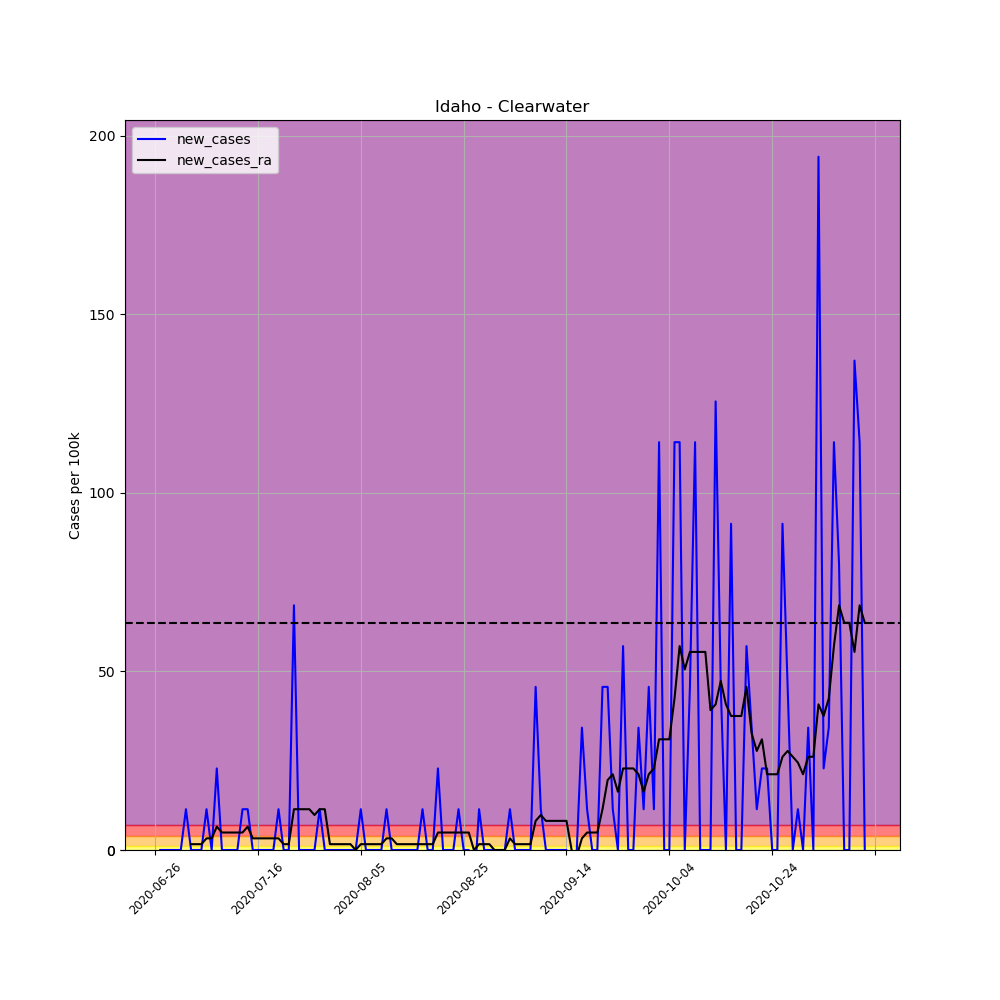

Data behind this chart, as committed beside it:
, date, county, state, fips, cases, deaths, COUNTY, STNAME, CTYNAME, POPESTIMATE2019, per_100k, per_100k_ra, new_cases, new_cases_ra
688664, 2020-06-26, Clearwater, Idaho, 16035, 1, 0, 35, Idaho, Clearwater, 8756, 11.42, , , 
688665, 2020-06-27, Clearwater, Idaho, 16035, 1, 0, 35, Idaho, Clearwater, 8756, 11.42, , 0.0, 
688666, 2020-06-28, Clearwater, Idaho, 16035, 1, 0, 35, Idaho, Clearwater, 8756, 11.42, , 0.0, 
688667, 2020-06-29, Clearwater, Idaho, 16035, 1, 0, 35, Idaho, Clearwater, 8756, 11.42, , 0.0, 
688668, 2020-06-30, Clearwater, Idaho, 16035, 1, 0, 35, Idaho, Clearwater, 8756, 11.42, , 0.0, 
688669, 2020-07-01, Clearwater, Idaho, 16035, 1, 0, 35, Idaho, Clearwater, 8756, 11.42, , 0.0, 
688670, 2020-07-02, Clearwater, Idaho, 16035, 2, 0, 35, Idaho, Clearwater, 8756, 22.84, 13.05, 11.42, 
688671, 2020-07-03, Clearwater, Idaho, 16035, 2, 0, 35, Idaho, Clearwater, 8756, 22.84, 14.68, 0.0, 1.632
688672, 2020-07-04, Clearwater, Idaho, 16035, 2, 0, 35, Idaho, Clearwater, 8756, 22.84, 16.32, 0.0, 1.632
688673, 2020-07-05, Clearwater, Idaho, 16035, 2, 0, 35, Idaho, Clearwater, 8756, 22.84, 17.95, 0.0, 1.632
688674, 2020-07-06, Clearwater, Idaho, 16035, 3, 0, 35, Idaho, Clearwater, 8756, 34.26, 21.21, 11.42, 3.263
688675, 2020-07-07, Clearwater, Idaho, 16035, 3, 0, 35, Idaho, Clearwater, 8756, 34.26, 24.47, 0.0, 3.263
688676, 2020-07-08, Clearwater, Idaho, 16035, 5, 0, 35, Idaho, Clearwater, 8756, 57.1, 31, 22.84, 6.526
688677, 2020-07-09, Clearwater, Idaho, 16035, 5, 0, 35, Idaho, Clearwater, 8756, 57.1, 35.89, 0.0, 4.895
688678, 2020-07-10, Clearwater, Idaho, 16035, 5, 0, 35, Idaho, Clearwater, 8756, 57.1, 40.79, 0.0, 4.895
688679, 2020-07-11, Clearwater, Idaho, 16035, 5, 0, 35, Idaho, Clearwater, 8756, 57.1, 45.68, 0.0, 4.895
688680, 2020-07-12, Clearwater, Idaho, 16035, 5, 0, 35, Idaho, Clearwater, 8756, 57.1, 50.58, 0.0, 4.895
688681, 2020-07-13, Clearwater, Idaho, 16035, 6, 0, 35, Idaho, Clearwater, 8756, 68.52, 55.47, 11.42, 4.895
688682, 2020-07-14, Clearwater, Idaho, 16035, 7, 0, 35, Idaho, Clearwater, 8756, 79.95, 62, 11.42, 6.526
688683, 2020-07-15, Clearwater, Idaho, 16035, 7, 0, 35, Idaho, Clearwater, 8756, 79.95, 65.26, 0.0, 3.263
688684, 2020-07-16, Clearwater, Idaho, 16035, 7, 0, 35, Idaho, Clearwater, 8756, 79.95, 68.52, 0.0, 3.263
688685, 2020-07-17, Clearwater, Idaho, 16035, 7, 0, 35, Idaho, Clearwater, 8756, 79.95, 71.79, 0.0, 3.263
688686, 2020-07-18, Clearwater, Idaho, 16035, 7, 0, 35, Idaho, Clearwater, 8756, 79.95, 75.05, 0.0, 3.263
688687, 2020-07-19, Clearwater, Idaho, 16035, 7, 0, 35, Idaho, Clearwater, 8756, 79.95, 78.31, 0.0, 3.263
688688, 2020-07-20, Clearwater, Idaho, 16035, 8, 0, 35, Idaho, Clearwater, 8756, 91.37, 81.58, 11.42, 3.263
688689, 2020-07-21, Clearwater, Idaho, 16035, 8, 0, 35, Idaho, Clearwater, 8756, 91.37, 83.21, 0.0, 1.632
688690, 2020-07-22, Clearwater, Idaho, 16035, 8, 0, 35, Idaho, Clearwater, 8756, 91.37, 84.84, 0.0, 1.632
688691, 2020-07-23, Clearwater, Idaho, 16035, 14, 0, 35, Idaho, Clearwater, 8756, 159.9, 96.26, 68.52, 11.42
688692, 2020-07-24, Clearwater, Idaho, 16035, 14, 0, 35, Idaho, Clearwater, 8756, 159.9, 107.7, 0.0, 11.42
688693, 2020-07-25, Clearwater, Idaho, 16035, 14, 0, 35, Idaho, Clearwater, 8756, 159.9, 119.1, 0.0, 11.42
688694, 2020-07-26, Clearwater, Idaho, 16035, 14, 0, 35, Idaho, Clearwater, 8756, 159.9, 130.5, 0.0, 11.42
688695, 2020-07-27, Clearwater, Idaho, 16035, 14, 0, 35, Idaho, Clearwater, 8756, 159.9, 140.3, 0.0, 9.789
688696, 2020-07-28, Clearwater, Idaho, 16035, 15, 0, 35, Idaho, Clearwater, 8756, 171.3, 151.7, 11.42, 11.42
688697, 2020-07-29, Clearwater, Idaho, 16035, 15, 0, 35, Idaho, Clearwater, 8756, 171.3, 163.2, 0.0, 11.42
688698, 2020-07-30, Clearwater, Idaho, 16035, 15, 0, 35, Idaho, Clearwater, 8756, 171.3, 164.8, 0.0, 1.632
688699, 2020-07-31, Clearwater, Idaho, 16035, 15, 0, 35, Idaho, Clearwater, 8756, 171.3, 166.4, 0.0, 1.632
688700, 2020-08-01, Clearwater, Idaho, 16035, 15, 0, 35, Idaho, Clearwater, 8756, 171.3, 168, 0.0, 1.632
688701, 2020-08-02, Clearwater, Idaho, 16035, 15, 0, 35, Idaho, Clearwater, 8756, 171.3, 169.7, 0.0, 1.632
688702, 2020-08-03, Clearwater, Idaho, 16035, 15, 0, 35, Idaho, Clearwater, 8756, 171.3, 171.3, 0.0, 1.632
688703, 2020-08-04, Clearwater, Idaho, 16035, 15, 0, 35, Idaho, Clearwater, 8756, 171.3, 171.3, 0.0, 0.0
688704, 2020-08-05, Clearwater, Idaho, 16035, 16, 0, 35, Idaho, Clearwater, 8756, 182.7, 172.9, 11.42, 1.632
688705, 2020-08-06, Clearwater, Idaho, 16035, 16, 0, 35, Idaho, Clearwater, 8756, 182.7, 174.6, 0.0, 1.632
688706, 2020-08-07, Clearwater, Idaho, 16035, 16, 0, 35, Idaho, Clearwater, 8756, 182.7, 176.2, 0.0, 1.632
688707, 2020-08-08, Clearwater, Idaho, 16035, 16, 0, 35, Idaho, Clearwater, 8756, 182.7, 177.8, 0.0, 1.632
688708, 2020-08-09, Clearwater, Idaho, 16035, 16, 0, 35, Idaho, Clearwater, 8756, 182.7, 179.5, 0.0, 1.632
688709, 2020-08-10, Clearwater, Idaho, 16035, 17, 0, 35, Idaho, Clearwater, 8756, 194.2, 182.7, 11.42, 3.263
688710, 2020-08-11, Clearwater, Idaho, 16035, 17, 0, 35, Idaho, Clearwater, 8756, 194.2, 186, 0.0, 3.263
688711, 2020-08-12, Clearwater, Idaho, 16035, 17, 0, 35, Idaho, Clearwater, 8756, 194.2, 187.6, 0.0, 1.632
688712, 2020-08-13, Clearwater, Idaho, 16035, 17, 0, 35, Idaho, Clearwater, 8756, 194.2, 189.3, 0.0, 1.632
688713, 2020-08-14, Clearwater, Idaho, 16035, 17, 0, 35, Idaho, Clearwater, 8756, 194.2, 190.9, 0.0, 1.632
688714, 2020-08-15, Clearwater, Idaho, 16035, 17, 0, 35, Idaho, Clearwater, 8756, 194.2, 192.5, 0.0, 1.632
688715, 2020-08-16, Clearwater, Idaho, 16035, 17, 0, 35, Idaho, Clearwater, 8756, 194.2, 194.2, 0.0, 1.632
688716, 2020-08-17, Clearwater, Idaho, 16035, 18, 0, 35, Idaho, Clearwater, 8756, 205.6, 195.8, 11.42, 1.632
688717, 2020-08-18, Clearwater, Idaho, 16035, 18, 0, 35, Idaho, Clearwater, 8756, 205.6, 197.4, 0.0, 1.632
688718, 2020-08-19, Clearwater, Idaho, 16035, 18, 0, 35, Idaho, Clearwater, 8756, 205.6, 199, 0.0, 1.632
688719, 2020-08-20, Clearwater, Idaho, 16035, 20, 0, 35, Idaho, Clearwater, 8756, 228.4, 203.9, 22.84, 4.895
688720, 2020-08-21, Clearwater, Idaho, 16035, 20, 0, 35, Idaho, Clearwater, 8756, 228.4, 208.8, 0.0, 4.895
688721, 2020-08-22, Clearwater, Idaho, 16035, 20, 0, 35, Idaho, Clearwater, 8756, 228.4, 213.7, 0.0, 4.895
688722, 2020-08-23, Clearwater, Idaho, 16035, 20, 0, 35, Idaho, Clearwater, 8756, 228.4, 218.6, 0.0, 4.895
688723, 2020-08-24, Clearwater, Idaho, 16035, 21, 0, 35, Idaho, Clearwater, 8756, 239.8, 223.5, 11.42, 4.895
... 79 more rows
